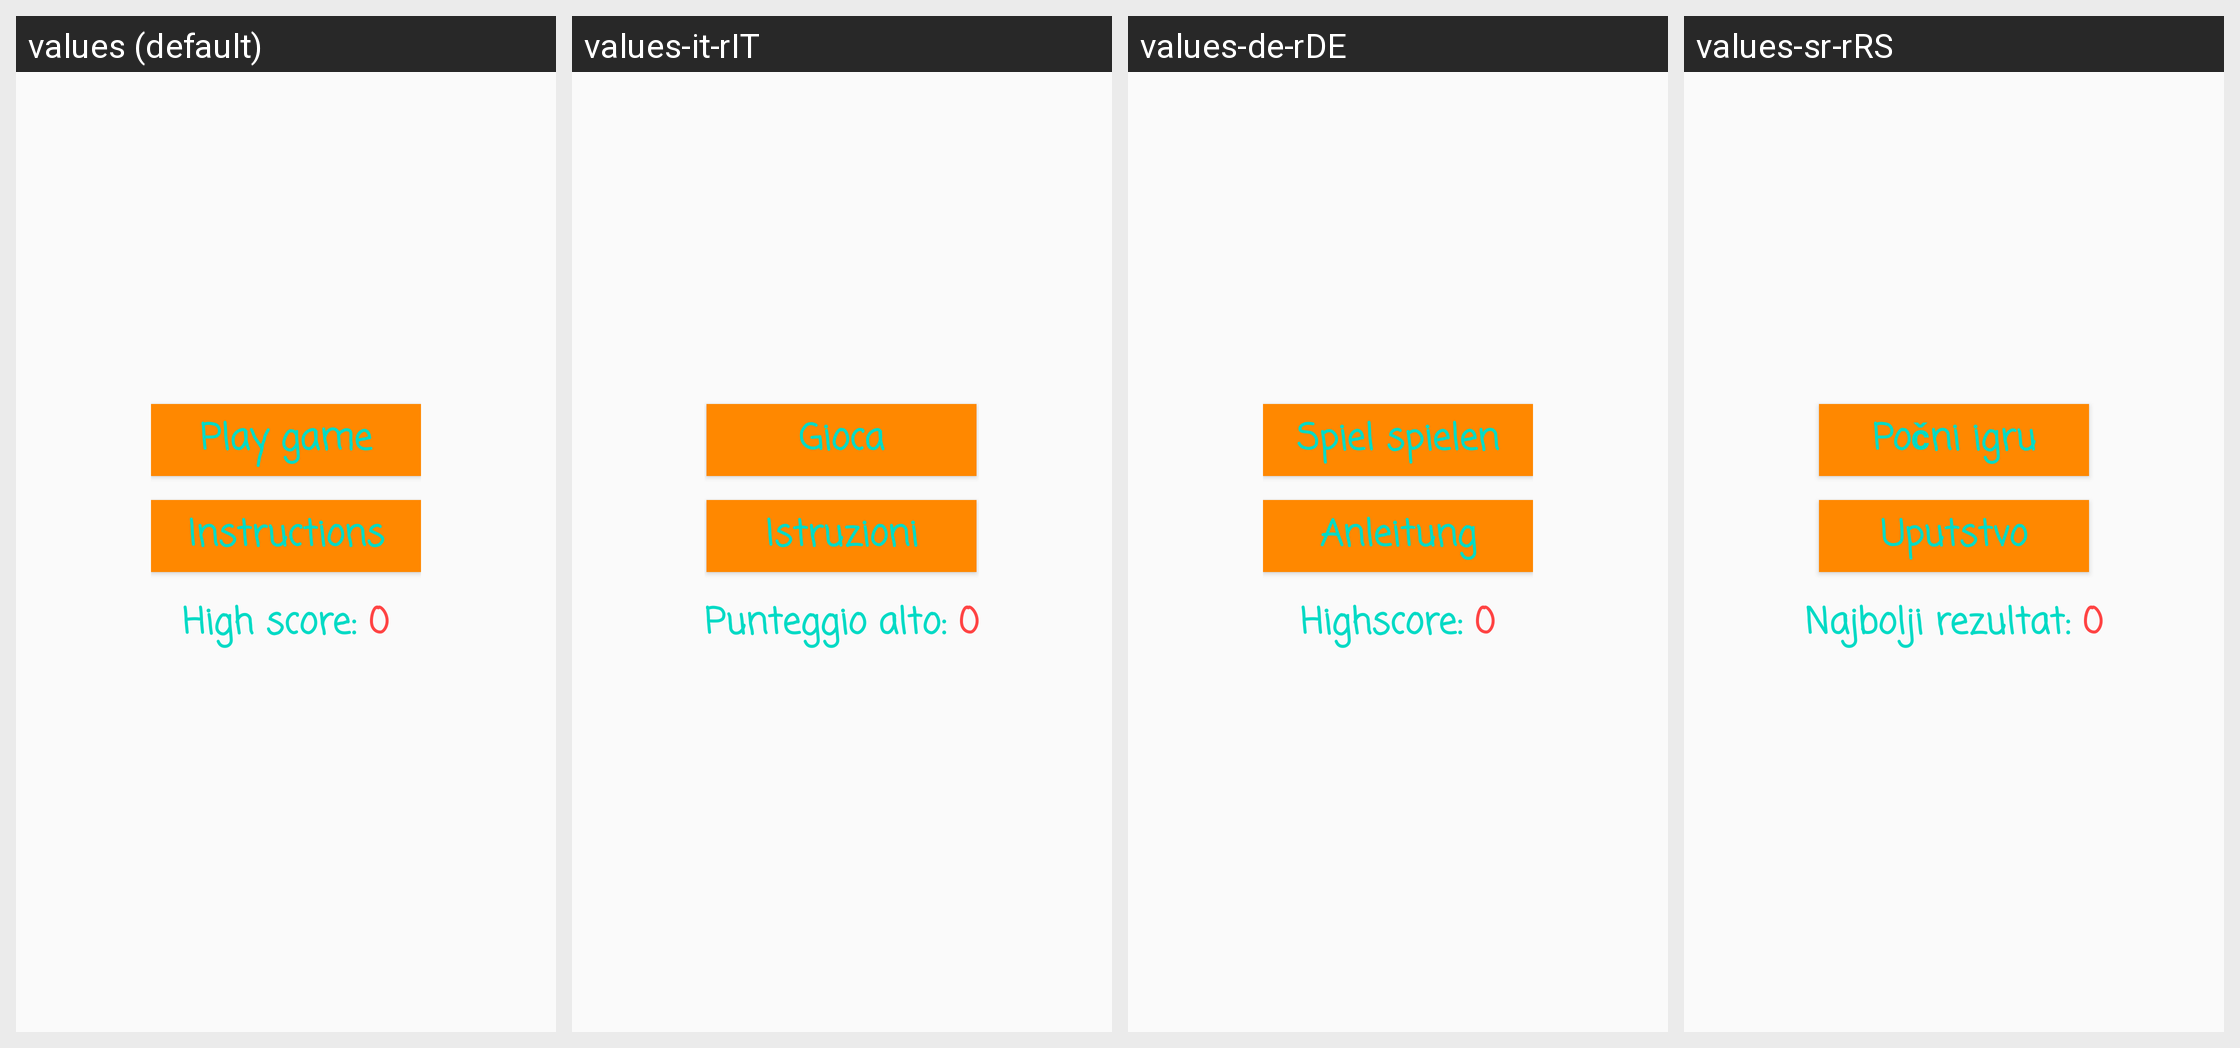

Here is an Android app screen in its default locale and in the app's own translations. Write out the translated-string differences for the strings that appear on this screen.
Android screen res/layout/activity_start.xml rendered under 4 locales, left to right: values (default), values-it-rIT, values-de-rDE, values-sr-rRS. Device: Nexus 5 (rendered at 1080×1920; each locale shown at half size, 540×960, under a caption strip naming it); theme AppTheme.
Other locales in the repository, not shown: values-es-rES, values-fr-rFR, values-ru-rRU, values-zh-rCN.
Strings drawn on this screen, with the default value and each locale's value (text and hints the layout hard-codes, and strings that could not be matched under every locale, appear in the picture but are not listed):

play_game
  values: Play game
  values-it-rIT: Gioca
  values-de-rDE: Spiel spielen
  values-sr-rRS: Počni igru

instructions
  values: Instructions
  values-it-rIT: Istruzioni
  values-de-rDE: Anleitung
  values-sr-rRS: Uputstvo

high_score_label
  values: High score: 
  values-it-rIT: Punteggio alto: 
  values-de-rDE: Highscore: 
  values-sr-rRS: Najbolji rezultat: 

high_score
  values: 0
  values-it-rIT: 0  [not translated; the default value is used]
  values-de-rDE: 0  [not translated; the default value is used]
  values-sr-rRS: 0  [not translated; the default value is used]
